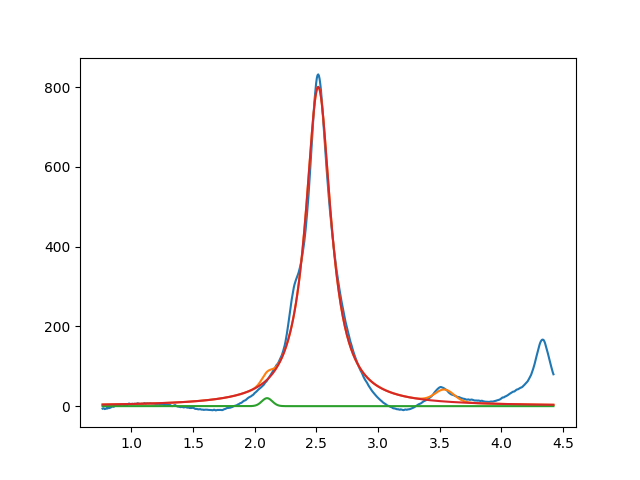

The table this chart was drawn from, first rows:
2.099999999999999645e+00, 2.000000000000000355e+01, 1.000000000000207251e-01, 9.999999999999998890e-01
2.514718841603054589e+00, 8.003524388754161691e+02, 2.492844914593716765e-01, 6.130342743048912002e-11
3.539454199721565608e+00, 2.999999999999999645e+01, 1.811122765669981316e-01, 9.999999999782737126e-01
